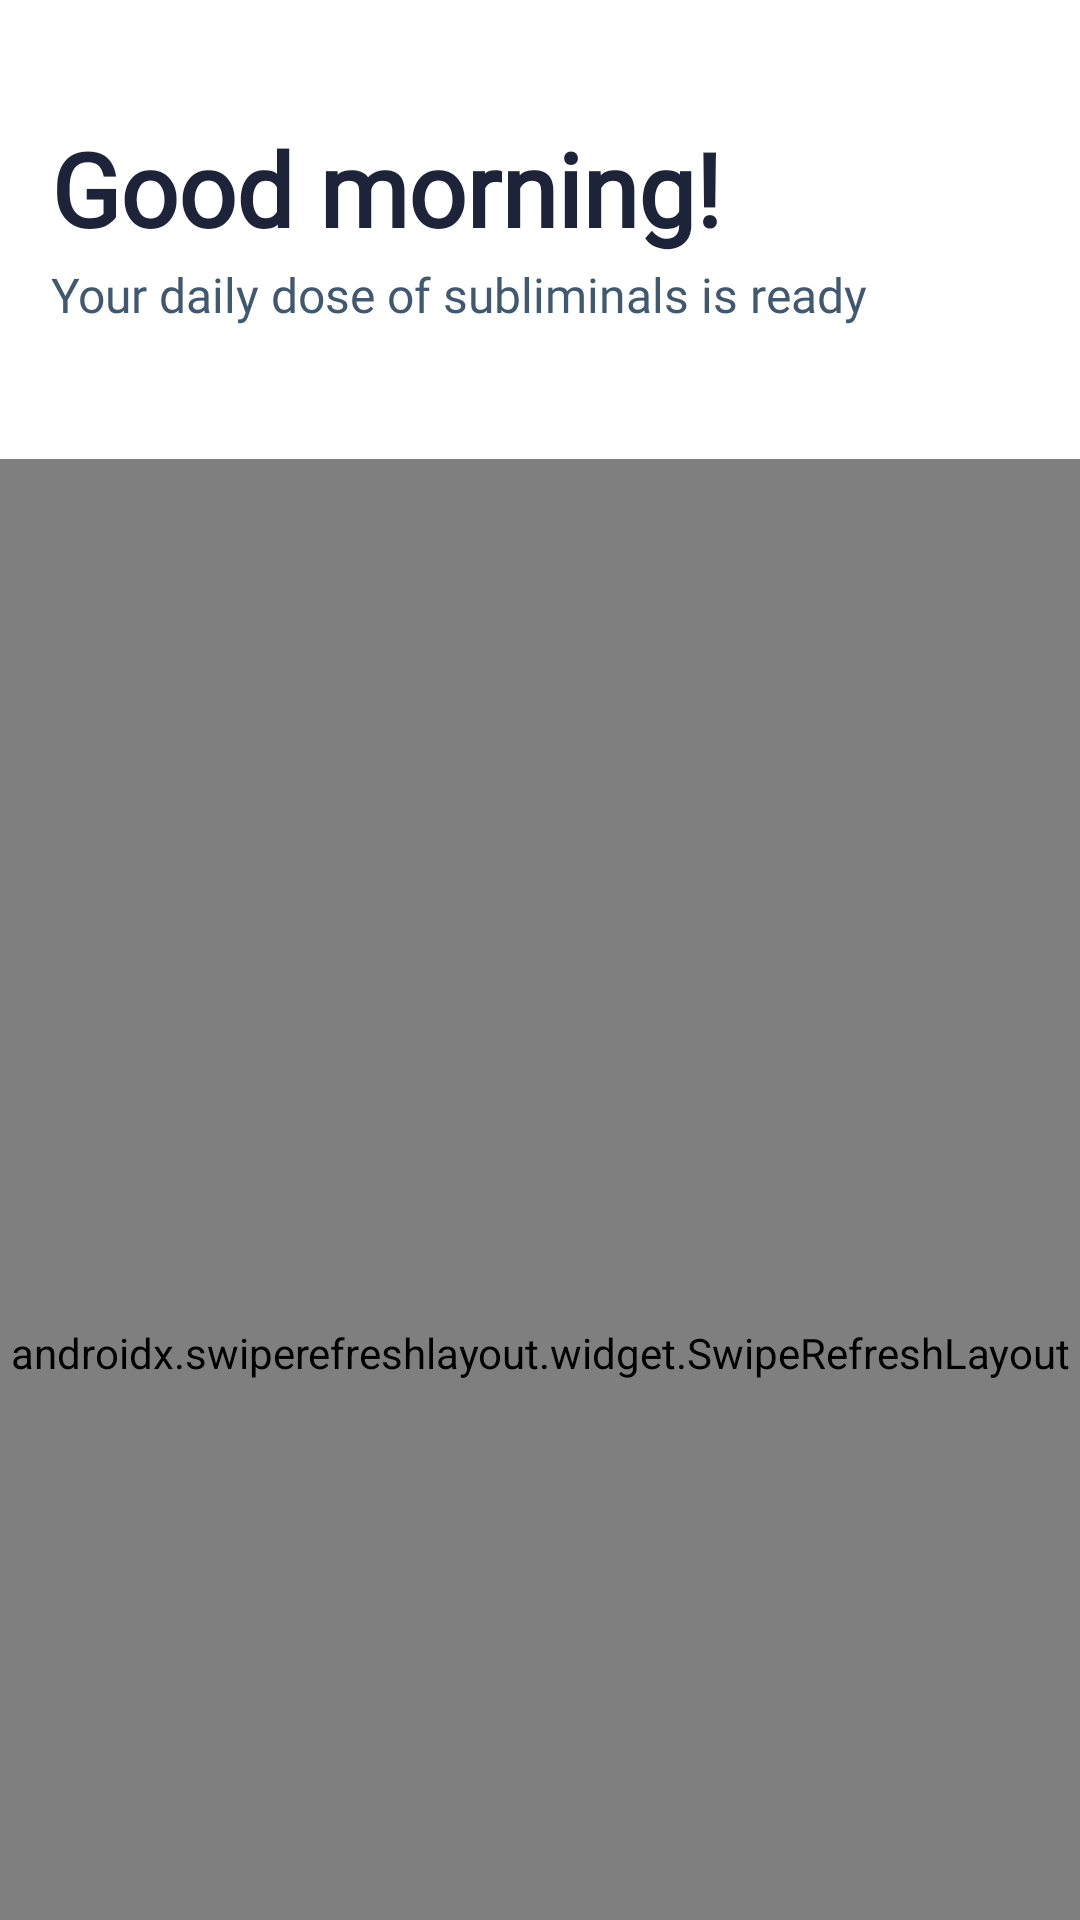

Produce the Android XML layout that renders to this screen, including the resource entries it uses.
<!-- AndroidManifest.xml: application theme Theme.MolfarTask -->
<!-- res/layout/fragment_subliminals.xml -->
<?xml version="1.0" encoding="utf-8"?>
<androidx.coordinatorlayout.widget.CoordinatorLayout xmlns:android="http://schemas.android.com/apk/res/android"
        xmlns:tools="http://schemas.android.com/tools"
        xmlns:app="http://schemas.android.com/apk/res-auto"
        android:layout_width="match_parent"
        android:layout_height="match_parent"
        android:background="@android:color/transparent"
        tools:context=".presentation.subliminal.fragment.SubliminalFragment"
        android:fitsSystemWindows="true">

<androidx.recyclerview.widget.RecyclerView
        android:id="@+id/rv_background_image"
        android:layout_width="match_parent"
        android:layout_height="match_parent"
        tools:listitem="@layout/back_ground_image"/>

    <com.google.android.material.appbar.AppBarLayout
            android:id="@+id/abl_appbar"
            android:layout_marginTop="40dp"
            android:layout_width="match_parent"
            android:layout_height="wrap_content"
            android:background="@android:color/transparent"
            app:layout_constraintTop_toBottomOf="@+id/btn_info">


        <com.google.android.material.appbar.CollapsingToolbarLayout
                android:id="@+id/ctl_collaps"
                android:layout_width="match_parent"
                android:layout_height="wrap_content"
                app:layout_scrollFlags="scroll|enterAlwaysCollapsed"
                android:background="@android:color/transparent">

            <LinearLayout
                    android:id="@+id/text_container"
                    android:orientation="vertical"
                    android:layout_width="match_parent"
                    android:layout_height="wrap_content"
                    android:layout_marginHorizontal="17dp"
                    app:layout_constraintStart_toStartOf="parent"
                    app:layout_constraintEnd_toEndOf="parent"
                    app:layout_constraintTop_toBottomOf="@+id/btn_info">

                <TextView
                        android:layout_width="wrap_content"
                        android:layout_height="wrap_content"
                        android:maxLines="1"
                        android:textFontWeight="700"
                        android:textSize="34sp"
                        android:fontFamily="@font/gilroy_bold"
                        android:textColor="@color/text_toolbar_button"
                        android:text="@string/good_morning" />

                <TextView
                        android:layout_width="wrap_content"
                        android:layout_height="wrap_content"
                        android:layout_marginTop="2dp"
                        android:maxLines="1"
                        android:textColor="@color/text_subtitle"
                        android:textFontWeight="500"
                        android:textSize="16sp"
                        android:fontFamily="@font/gilroy_medium"
                        android:text="@string/your_daily_dose_of_subliminals_is_ready" />
            </LinearLayout>
        </com.google.android.material.appbar.CollapsingToolbarLayout>

        <HorizontalScrollView
                android:id="@+id/sv_scrollView"
                android:layout_width="match_parent"
                android:layout_height="wrap_content"
                android:scrollbars="none"
                android:background="@android:color/transparent"
                android:layout_marginTop="10dp"
                android:layout_marginStart="17dp">

            <com.google.android.material.chip.ChipGroup
                    android:id="@+id/cp_chips"
                    android:layout_width="wrap_content"
                    android:layout_height="34dp"
                    android:orientation="horizontal"
                    app:singleSelection="true"
                    app:selectionRequired="true"
                    app:chipSpacingHorizontal="12dp"
                    app:singleLine="true" />
        </HorizontalScrollView>

    </com.google.android.material.appbar.AppBarLayout>

    <FrameLayout
            android:layout_width="match_parent"
            android:layout_height="match_parent"
            app:layout_behavior="@string/appbar_scrolling_view_behavior">

        <androidx.swiperefreshlayout.widget.SwipeRefreshLayout
                android:id="@+id/srl_swipeRefresh"
                android:layout_width="match_parent"
                android:layout_height="match_parent">

            <androidx.recyclerview.widget.RecyclerView
                    android:id="@+id/rv_recyclerView"
                    android:layout_width="match_parent"
                    android:visibility="gone"
                    android:layout_height="match_parent" />

        </androidx.swiperefreshlayout.widget.SwipeRefreshLayout>

    </FrameLayout>

    <ProgressBar
            android:id="@+id/pb_loading"
            android:visibility="gone"
            android:layout_width="wrap_content"
            android:layout_height="wrap_content"
            android:layout_gravity="center" />

</androidx.coordinatorlayout.widget.CoordinatorLayout>
<!-- res/layout/back_ground_image.xml (included above) -->
<?xml version="1.0" encoding="utf-8"?>
<ImageView xmlns:android="http://schemas.android.com/apk/res/android"
        android:layout_width="match_parent"
        android:layout_height="match_parent"
        android:src="@drawable/home"
        android:scaleType="centerCrop" />
<!-- resources referenced by this layout -->
<resources>
  <color name="text_subtitle">#415871</color>
  <color name="text_toolbar_button">#1D2339</color>
  <!-- drawable home: jpg bitmap (drawable, 124021 bytes) -->
  <string name="good_morning">Good morning!</string>
  <string name="your_daily_dose_of_subliminals_is_ready">Your daily dose of subliminals is ready</string>
  <style name="Theme.MolfarTask" parent="Theme.MaterialComponents.DayNight.NoActionBar">
          
          <item name="colorPrimary">@color/purple_500</item>
          <item name="colorPrimaryVariant">@color/purple_700</item>
          <item name="colorOnPrimary">@color/white</item>
          
          <item name="colorSecondary">@color/teal_200</item>
          <item name="colorSecondaryVariant">@color/teal_700</item>
          <item name="colorOnSecondary">@color/black</item>
          
          <item name="android:statusBarColor">@android:color/transparent</item>
          
          <item name="Chips.ScrollView">@style/Chips.ScrollView</item>
      </style>
  <color name="purple_500">#FF6200EE</color>
  <color name="purple_700">#FF3700B3</color>
  <color name="white">#FFFFFFFF</color>
  <color name="teal_200">#FF03DAC5</color>
  <color name="teal_700">#FF018786</color>
  <color name="black">#FF000000</color>
  <style name="Chips.ScrollView" parent="Widget.MaterialComponents.Chip.Choice">
          <item name="chipCornerRadius">7dp</item>
          <item name="ensureMinTouchTargetSize">false</item>
          <item name="android:layout_height">match_parent</item>
          <item name="android:layout_width">wrap_content</item>
          <item name="chipBackgroundColor">@color/chip_background_color</item>
          <item name="android:checkable">true</item>
          <item name="android:textAppearance">@style/Chips.ScrollView.Text</item>
          <item name="android:textColor">@color/chip_text_color</item>
      </style>
  <style name="Chips.ScrollView.Text" parent="">
          <item name="android:textSize">12sp</item>
          <item name="android:textAlignment">center</item>
          <item name="android:fontFamily">@font/gilroy_semibold</item>
          <item name="android:textFontWeight">600</item>
      </style>
</resources>
